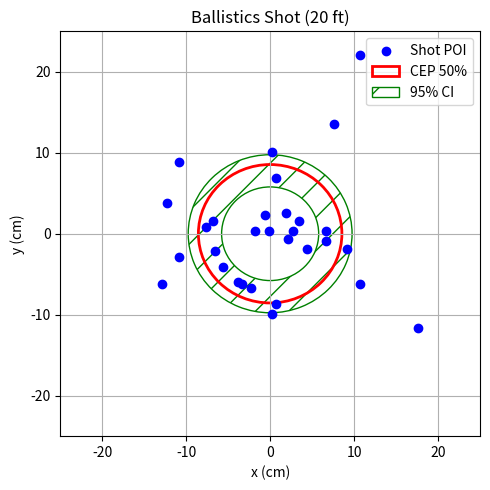

The matplotlib source for this figure:
# ballistics_analysis.py

import math
import numpy as np
import matplotlib.pyplot as plt
from matplotlib.patches import Circle, Wedge

# 10 ft
# x = [-6.25, -8, -9.75, -8.75, -4, -10.5, -12.25, -10.5, -11.75, -5.75, -11.75, -11.25, -8, -6, -11.5, -8.25, -10.25, -8.5, -12.5, -9.75, -18.75, -15.75, -8.25, -10.25, -9, -9, -9, -11.5, -6.75, -9]
# y = [-32.5, -29.25, -27.75, -26.5, -25.5, -25.5, -26.25, -22.25, -22, -20.25, -33, -30, -30.25, -29.5, -26.5, -26.5, -25.75, -24, -23.75, -18.25, -17.5, -21, -23.5, -26, -26.5, -26.5, -26.5, -29, -31.25, -29.5]

# 15 ft
# x = [-18, -12.25, -8.75, -7.25, -10.25, -9.75, -7.75, -9.5, -7.25, -5.5, -8, -8, -5, -0.5, -2.5, -2, -6.75, -18.5, -16.75, -13.25, -11, -7.75, -9, -7.75, -6, -6.5, -1.75, -11.25, -6, -5.75]
# y = [-58, -45.75, -38, -34.5, -55, -55.5, -56.25, -48, -49.25, -52, -46, -43, -39, -49.5, -41, -45.25, -47, -41.75, -44.25, -44.25, -43, -35, -48.5, -48, -46, -49.25, -41.75, -50.5, -46.5, -39]

# 20 ft
x = [2.5, -6, -11.75, -13.25, -15.75, -22, -22.75, -20.75, -19, -15, -4.5, -7.5, -15, -14.5, -26, -15.25, -13, -10.75, -28, -18.5, -14.5, -4.5, -8.5, -8.5, -12.5, -17, -17.5, -21.75, -26, -27.5]
y = [-86, -76.25, -72.75, -71.75, -72, -72.75, -73.5, -78.5, -80.25, -84.25, -52.25, -60.75, -64.25, -67.5, -65.5, -74, -75, -76.25, -80.5, -80.5, -83, -80.5, -75.25, -74, -74, -74, -81, -76.5, -77.25, -70.5]

# Calculate Statistics
x_bias = np.mean(x)
y_bias = np.mean(y)
x = [i - x_bias for i in x]  # correct bias
y = [i - y_bias for i in y]  # correct bias
S_x = np.std(x, ddof=1)
S_y = np.std(y, ddof=1)
S_b = math.sqrt(x_bias**2 + y_bias**2)
S_p = 0.5 * (S_x + S_y)
k = math.sqrt(-2*math.log(1-0.5))
CEP_50 = k * S_p
CI_x = 1.96 * (S_x/math.sqrt(len(x)))
CI_y = 1.96 * (S_y/math.sqrt(len(y)))

print("x-bias:", x_bias)
print("y-bias:", y_bias)
print("S_x:", S_x)
print("S_y:", S_y)
print("S_b:", S_b)
print("S_p:", S_p)
print("k:", k)
print("CEP_50:", CEP_50)
print("CI_x:", CI_x)
print("CI_y:", CI_y)

# Calculate the minimum number of shots to hit a 12.7 cm (5 in) target with a 95% of at least one hit
CEP = 12.7/2
k = CEP / S_p
p = 1 - math.exp(-0.5*(k**2))
P_one = 0.95
n = math.log(1-P_one) / math.log(1-p)
print("Number of shots:", math.ceil(n))

# Plot of shot poi and CEP
fig, ax = plt.subplots(figsize=(5, 5))
ax.scatter(x, y, color='blue', zorder=2, label='Shot POI',)
CEP_circle = Circle((0, 0), CEP_50, edgecolor='red', facecolor='none', linewidth=2, zorder=1, label='CEP 50%')
ax.add_patch(CEP_circle)
# disk = Wedge((0, 0), 4.584, 0, 360, width=1.868, facecolor='none', hatch='/', edgecolor='green', zorder=0, label='95% CI')  # 10ft
# disk = Wedge((0, 0), 7.77, 0, 360, width=3.167, facecolor='none', hatch='/', edgecolor='green', zorder=0, label='95% CI')  # 15ft
disk = Wedge((0, 0), 9.76, 0, 360, width=3.978, facecolor='none', hatch='/', edgecolor='green', zorder=0, label='95% CI')  # 20ft
ax.add_patch(disk)
ax.set_title("Ballistics Shot (20 ft)")
ax.set_xlabel("x (cm)")
ax.set_ylabel("y (cm)")
ax.grid(True)
ax.set_xlim(-25, 25)
ax.set_ylim(-25, 25)
ax.legend()

# Display plot
plt.tight_layout()
plt.show()